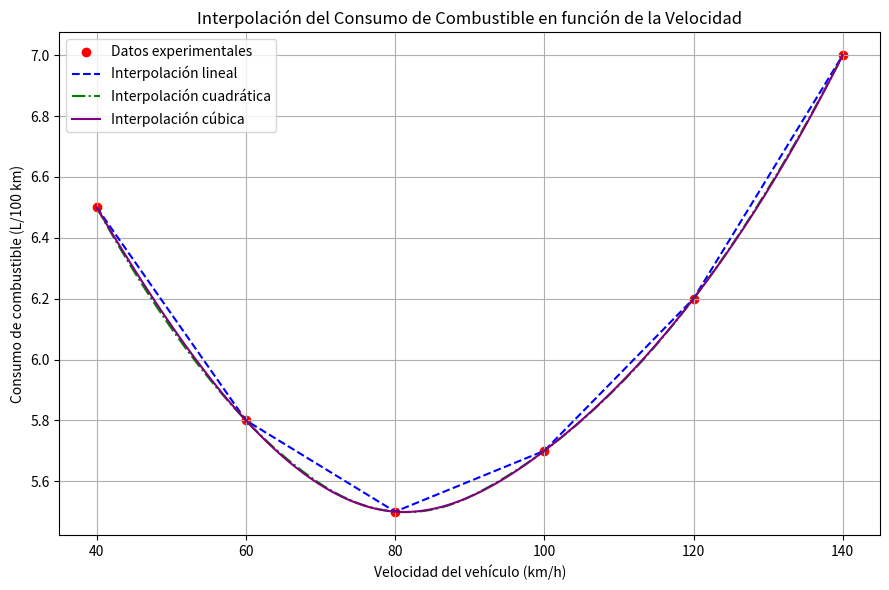

Write the Python code that produced this figure.
# [redacted]
import numpy as np
import matplotlib.pyplot as plt
from scipy.interpolate import interp1d

# Datos experimentales del vehículo
velocidad = np.array([40, 60, 80, 100, 120, 140])  # Velocidad (km/h)
consumo = np.array([6.5, 5.8, 5.5, 5.7, 6.2, 7.0])  # Consumo (L/100 km)

# Interpolaciones
lineal_interp = interp1d(velocidad, consumo, kind='linear')
cuadratica_interp = interp1d(velocidad, consumo, kind='quadratic')
cubica_interp = interp1d(velocidad, consumo, kind='cubic')

# Puntos intermedios donde evaluar
puntos_eval = np.arange(40, 141, 10)

print("Comparación de consumo interpolado en velocidades intermedias:")
print(f"{'Velocidad (km/h)':<20}{'Lineal (L/100km)':>20}{'Cuadrática':>15}{'Cúbica':>15}")
for v in puntos_eval:
    y_lin = lineal_interp(v)
    y_quad = cuadratica_interp(v)
    y_cubic = cubica_interp(v)
    print(f"{v:<20.1f}{y_lin:>20.2f}{y_quad:>15.2f}{y_cubic:>15.2f}")

# Para graficar
x_vals = np.linspace(min(velocidad), max(velocidad), 300)
y_lineal = lineal_interp(x_vals)
y_cuadratica = cuadratica_interp(x_vals)
y_cubica = cubica_interp(x_vals)

# Gráfica
plt.figure(figsize=(9, 6))
plt.scatter(velocidad, consumo, color='red', label='Datos experimentales')
plt.plot(x_vals, y_lineal, '--', color='blue', label='Interpolación lineal')
plt.plot(x_vals, y_cuadratica, '-.', color='green', label='Interpolación cuadrática')
plt.plot(x_vals, y_cubica, '-', color='purple', label='Interpolación cúbica')
plt.xlabel('Velocidad del vehículo (km/h)')
plt.ylabel('Consumo de combustible (L/100 km)')
plt.title('Interpolación del Consumo de Combustible en función de la Velocidad')
plt.legend()
plt.grid(True)
plt.tight_layout()
plt.show()
